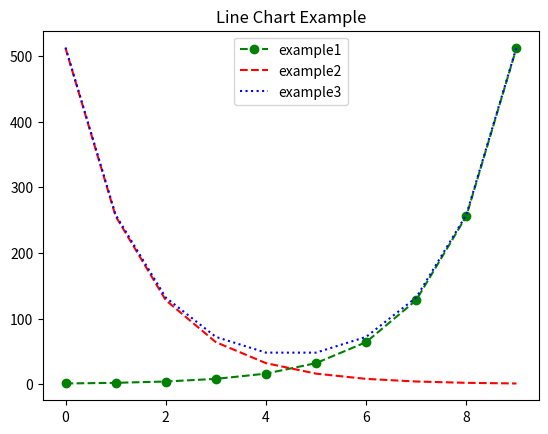

The matplotlib source for this figure:
"""
matplotlib.pyplot 모듈을 사용한 데이터 시각화 - 선 그래프
(교재 제 3장 데이터 시각화)

like r ggplot

"""
import matplotlib.pyplot as plt

# 선 그래프(line chart)
x = [i for i in range(10)]
print(x)

y1 = [2 ** x for x in range(10)]
print(y1)
plt.plot(x, y1, 'go--', label='example1')  # x축의 scale 과 y축의 scale 이 같지 않지만, plt.plot 이 자동 조정해준다.
# r: red + : 점선 => ctrl+q 해서 문서에서 찾아보고 조합한다.
# go-- : 선 green , o 마커, -- dashed line style
# 여러개 선 그래프 만들기 -> plt.show() 하기 전까지 여러가지의 plt.plot 을 둔다.
y2 = [2 ** x for x in range(9, -1, -1)]
print(y2)
plt.plot(x, y2, 'r--', label='example2')
# vector 합 using list comprehension
y3 = [x + y for x, y in zip(y1, y2)]  # 중요*****list2개를 zip 하여 dict 를 만들기도 함.
print(y3)
plt.plot(x, y3, 'b:', label='example3')
plt.legend(loc='best')  # 범례 #  **kwargs : 파라미터 여러개 쓸 수 있다.
plt.title('Line Chart Example')
plt.show()
# plot 에 쓸 수 있는 #색깔의 의미
# RGB : #00(R)80(G)00(B) 가 16진수로 0부터 16까지 표현된다. (16진수 : 2^16 = 256가지 만들 수 있는 수)
# RGBA tuples ((0,1,0,1)) : 0.0~ 1.0까지의 정도로 R, G, B 선택, 마지막 1은 투명도

